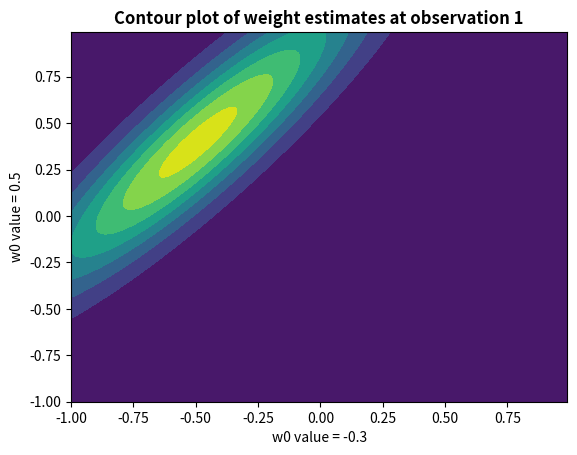
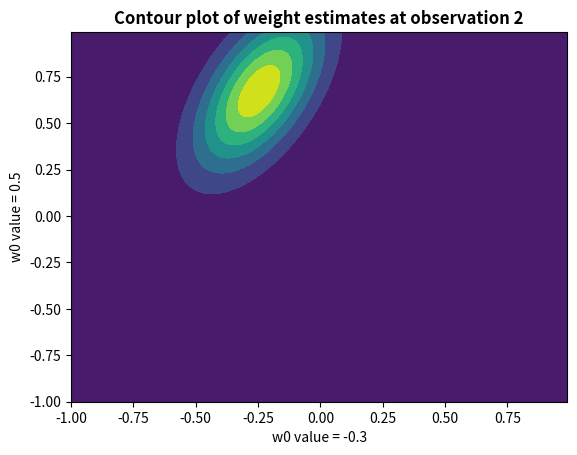
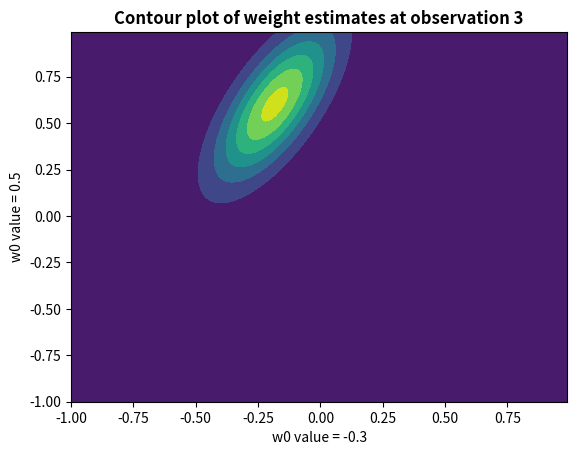
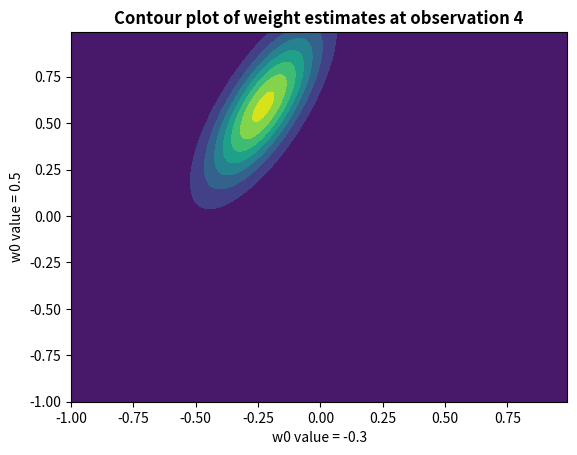
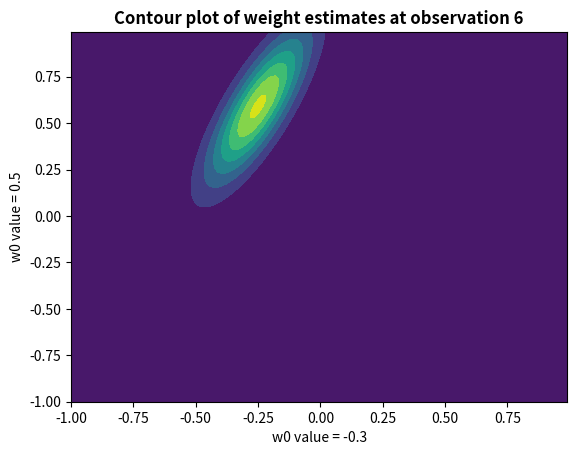
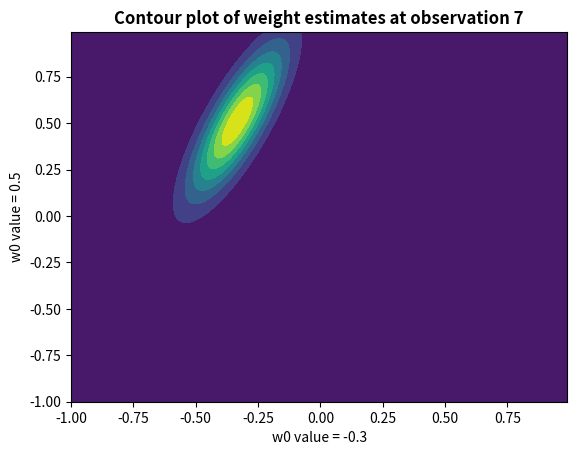
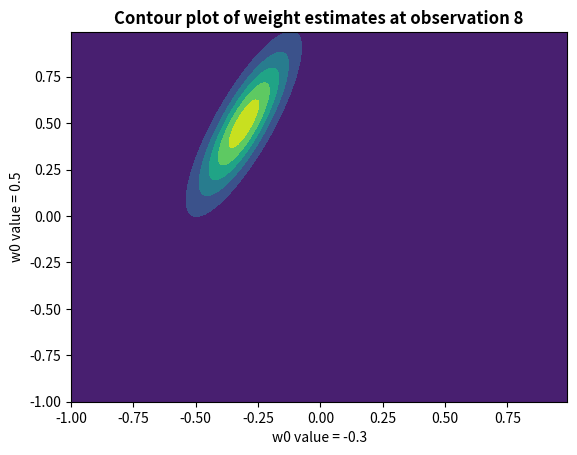
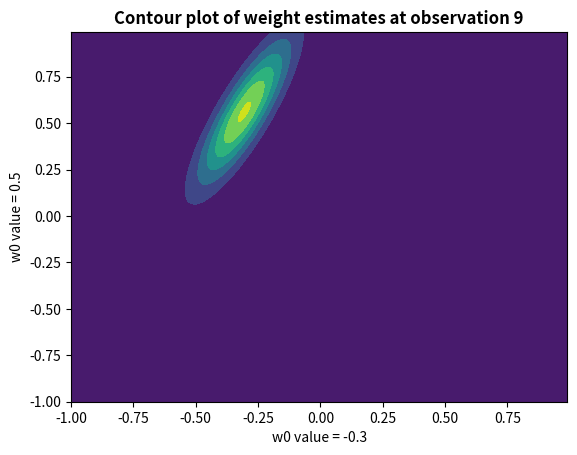
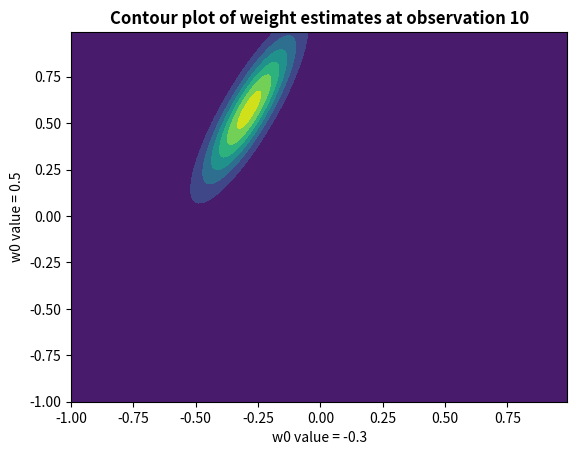
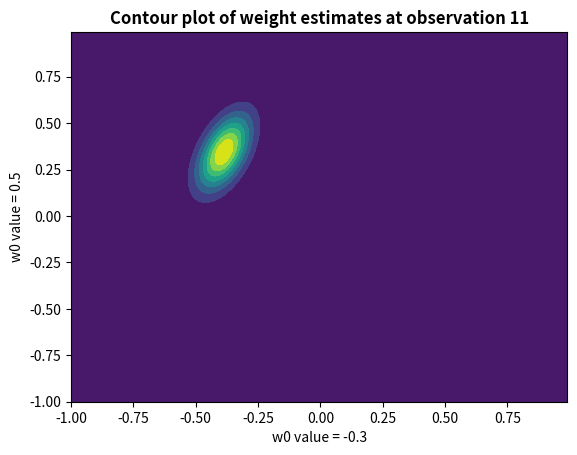
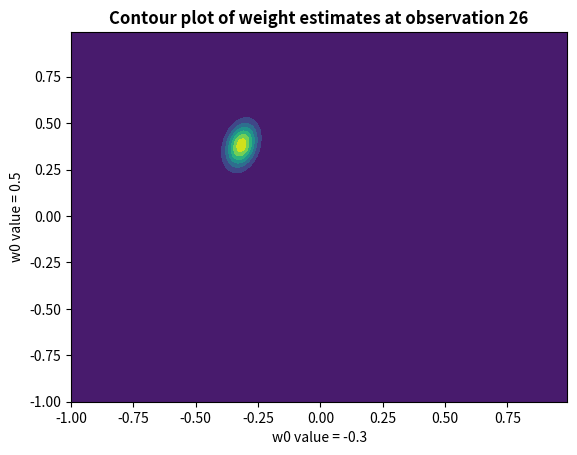
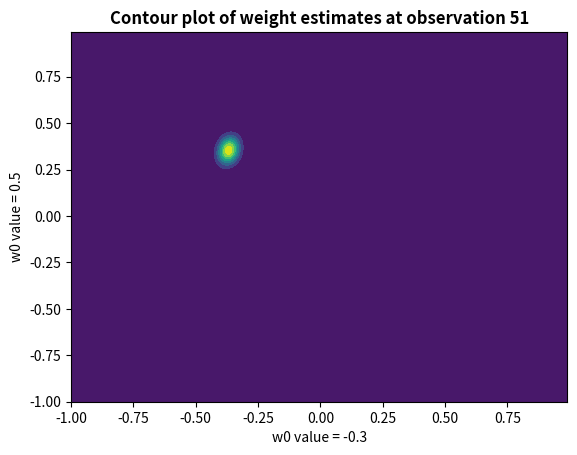
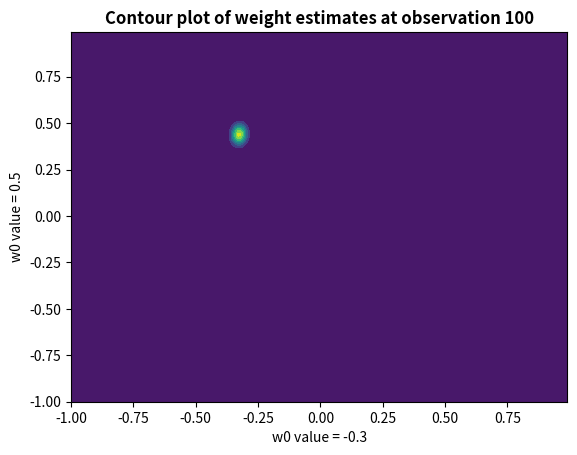

Reproduce these figures in Python, in order.
#Jessica Marshall
#ECE414 Machine Learning
#Linear Regression Assignment
#recreate figure 3.7

##########################################
#import libraries
import numpy as np
import matplotlib.pyplot as plt
from scipy.stats import multivariate_normal

##########################################
#constants
N = 100                             #number of datapoints
beta_noise = 25                     #defined by the book
alpha = 2.0                         #defined by the book

a0 = -0.3                           #defined by the book
a1 = 0.5                            #defined by the book
xn = np.random.uniform(-1, 1, N)    #defined by the book
tn_synthetic = a0 + (a1*xn)         #generate synthetic data

noise = np.random.normal(0, 0.2, N) #generate noise per the book's definition (sigma_noise = 0.2)
tn = tn_synthetic + noise          #add noise to syntheticc data

##########################################
#take the targets one by one to determine mus and covariances of the w's (estimates for a0 & a1)
#define the prior mus and covariances assuming 0 mean unit variance
#no need because the update equations take this into account
#mu_0 = 0
#cov_0 = (alpha) * np.identity(2)

##########################################
#update the prior for each new observation
#muN = mu_0
#SN = cov_0
plot_vals = [0, 1, 2, 3, 5, 6, 7, 8, 9, 10, 25, 50, N-1]
x, y = np.mgrid[-1:1:.01, -1:1:.01]
pos = np.dstack((x, y))

iota = np.array([[1 , xn[0]]])       #basis functions are 1 and x
for i in range(N):
    iotanew = np.array([[1, xn[i]]])
    if not np.array_equal(iota, iotanew):
        iota = np.concatenate((iota, iotanew), axis=0)      #add row to iota
    iotaT = iota.T
    SN_inv = (alpha * np.identity(2)) + (beta_noise * iotaT.dot(iota))
    SN = np.linalg.inv(SN_inv)
    tn_N = tn[0:i+1].T
    muN = beta_noise * SN.dot(iotaT).dot(tn_N)
    if i in plot_vals:
        rv = multivariate_normal(muN, SN)
        fig2 = plt.figure()
        ax2 = fig2.add_subplot(111)
        ax2.set_xlabel('w0 value = -0.3')
        ax2.set_ylabel('w0 value = 0.5')
        ax2.set_title('Contour plot of weight estimates at observation ' + str(i + 1), fontweight='bold')
        ax2.contourf(x, y, rv.pdf(pos))


